Photos from the image-classification dataset "ukiran-kekarangan-dataset" in the GitHub repository guzpr/ukiran-kekarangan-dataset. Its 3 classes are: Karang Daun, Karang Gajah, Karang Goak.

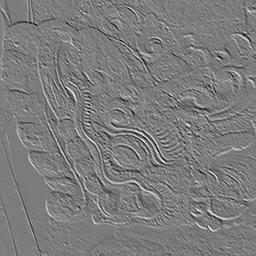
Label: Karang Gajah

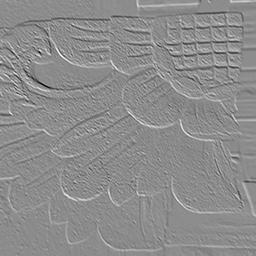
Label: Karang Daun

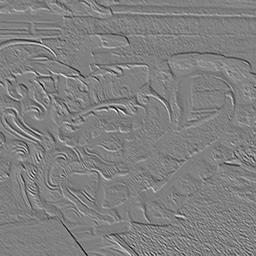
Label: Karang Gajah

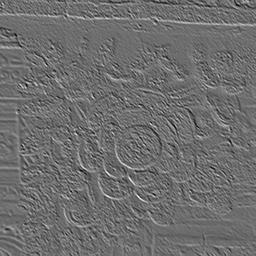
Label: Karang Daun

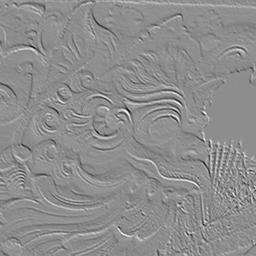
Label: Karang Goak

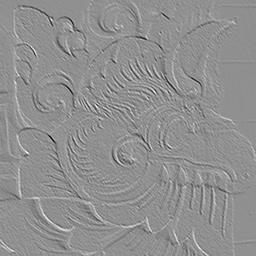
Label: Karang Goak
